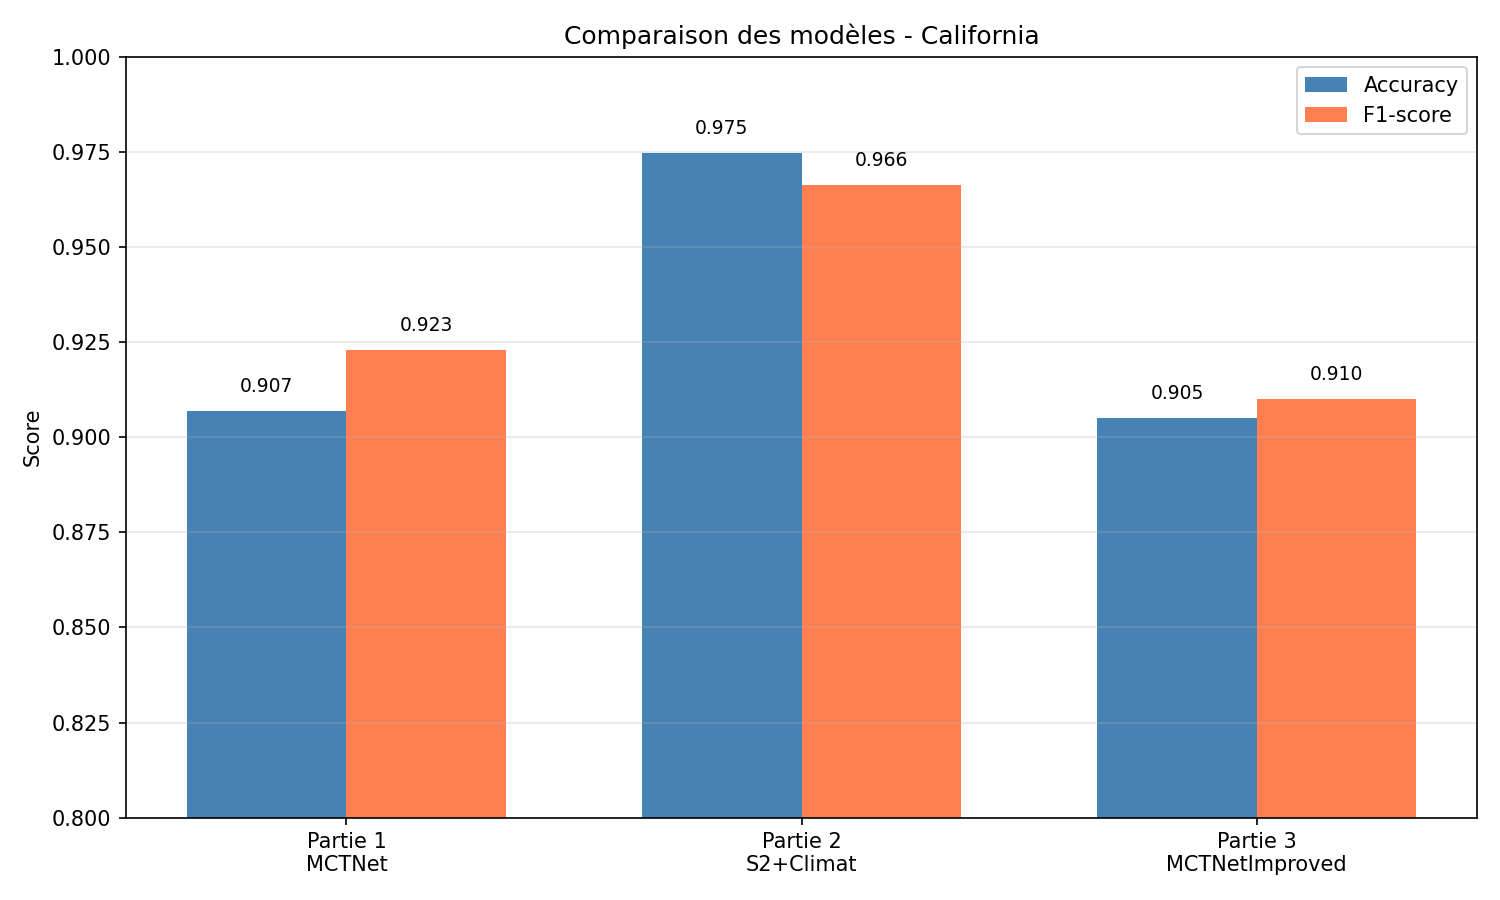

The table this chart was drawn from, first rows:
Modèle, Accuracy, F1-score, Gain vs Partie 1, Gain vs Partie 2
MCTNet (Partie 1), 0.907, 0.923, -, -
MCTNet + Climat (Partie 2), 0.9747, 0.9664, +0.0677, -
MCTNetImproved (Partie 3), 0.905, 0.91, +-0.0020, +-0.0697
